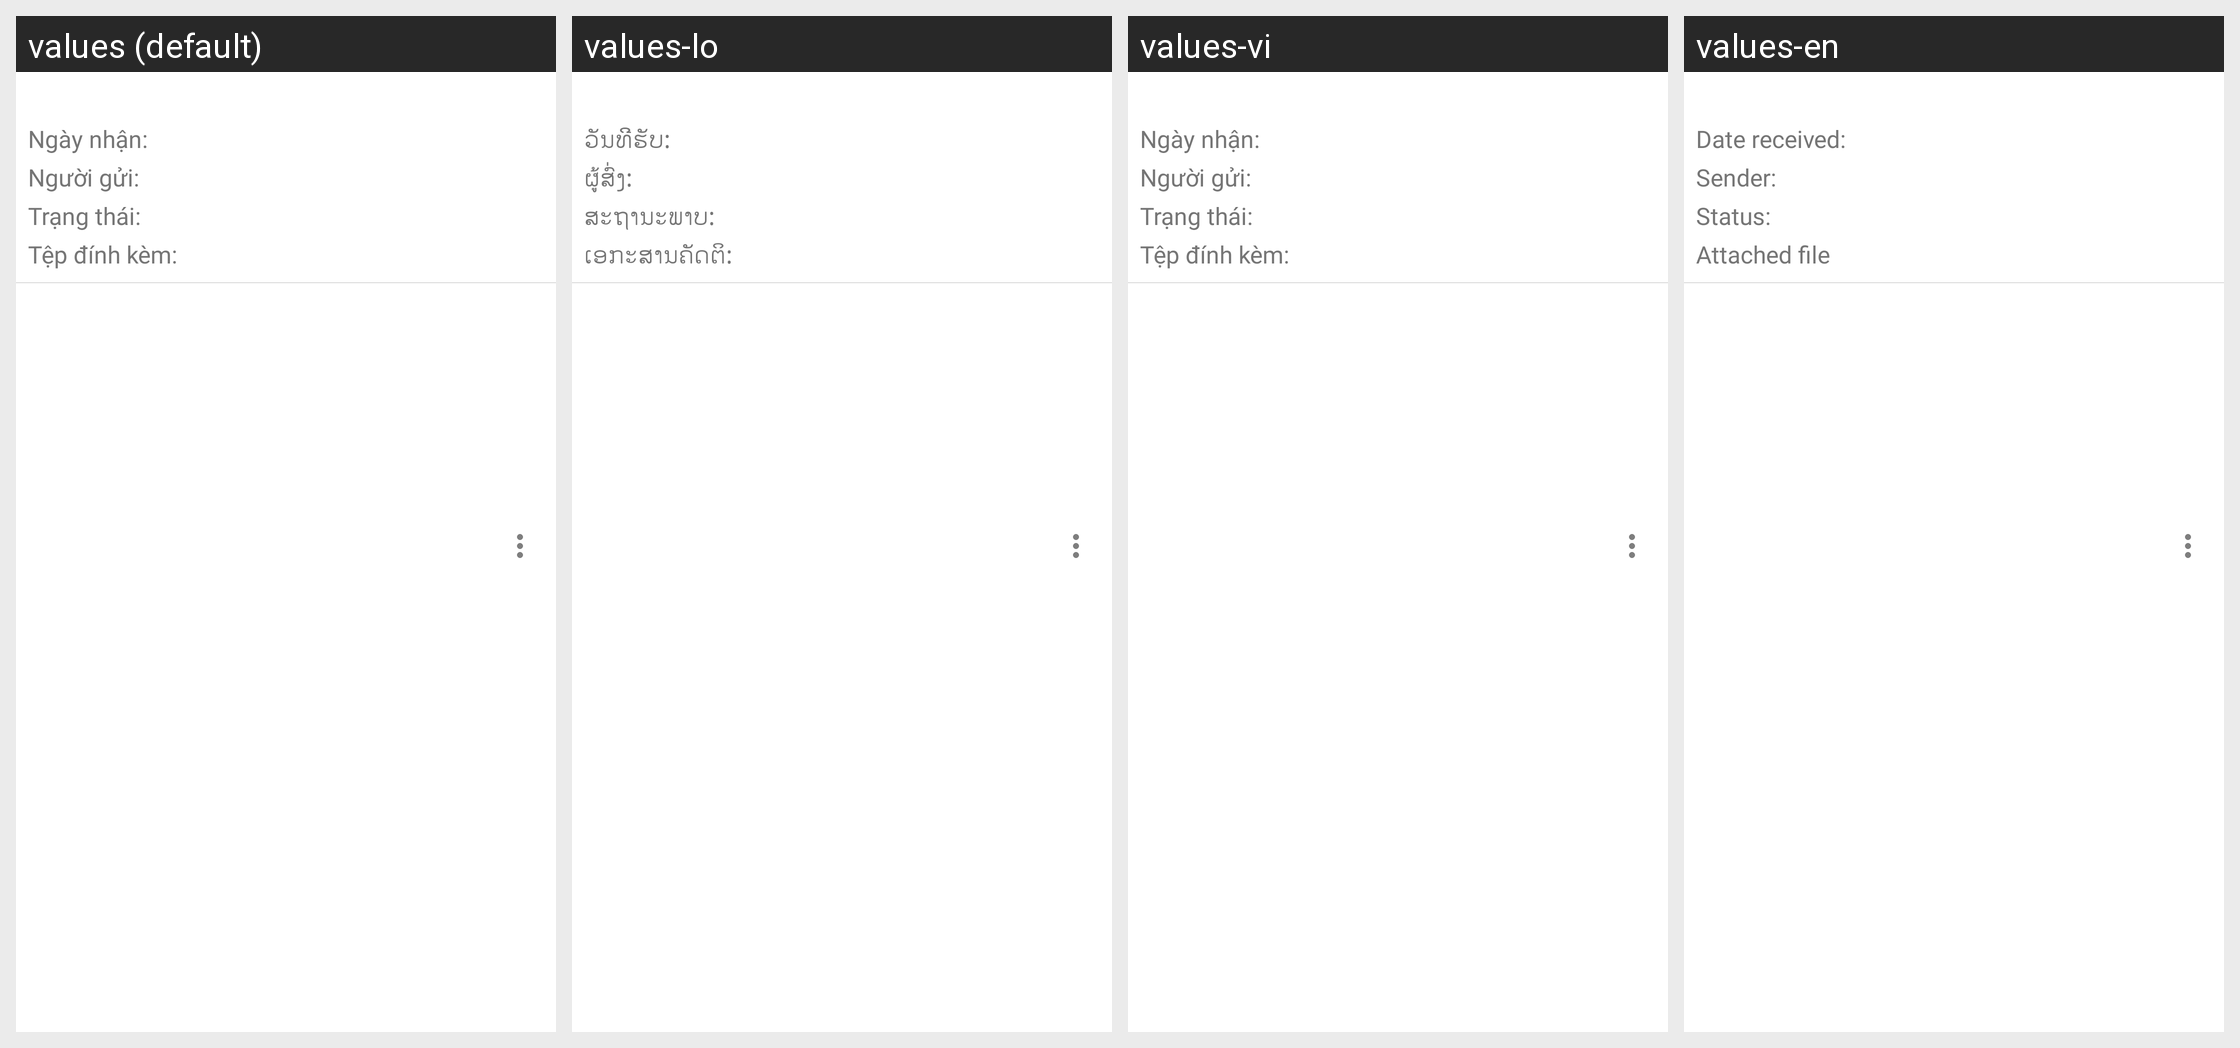

This grid shows one Android layout under several languages. Give, for every string resource on the screen, its name, the default text and each shown locale's text.
Android screen res/layout/chi_dao.xml rendered under 4 locales, left to right: values (default), values-lo, values-vi, values-en. Device: Nexus 5 (rendered at 1080×1920; each locale shown at half size, 540×960, under a caption strip naming it); theme AppTheme.
Strings drawn on this screen, with the default value and each locale's value (text and hints the layout hard-codes, and strings that could not be matched under every locale, appear in the picture but are not listed):

tv_date_receive
  values: Ngày nhận:
  values-lo: ວັນທີີຮັບ:
  values-vi: Ngày nhận:
  values-en: Date received:

tv_person_send
  values: Người gửi:
  values-lo: ຜູູ້ສົ່ງ:
  values-vi: Người gửi:
  values-en: Sender:

tv_trangthai
  values: Trạng thái:
  values-lo: ສະຖານະພາບ:
  values-vi: Trạng thái:
  values-en: Status:

tv_tep_dinh_kem
  values: Tệp đính kèm:
  values-lo: ເອກະສານຄັດຕິ:
  values-vi: Tệp đính kèm:
  values-en: Attached file
